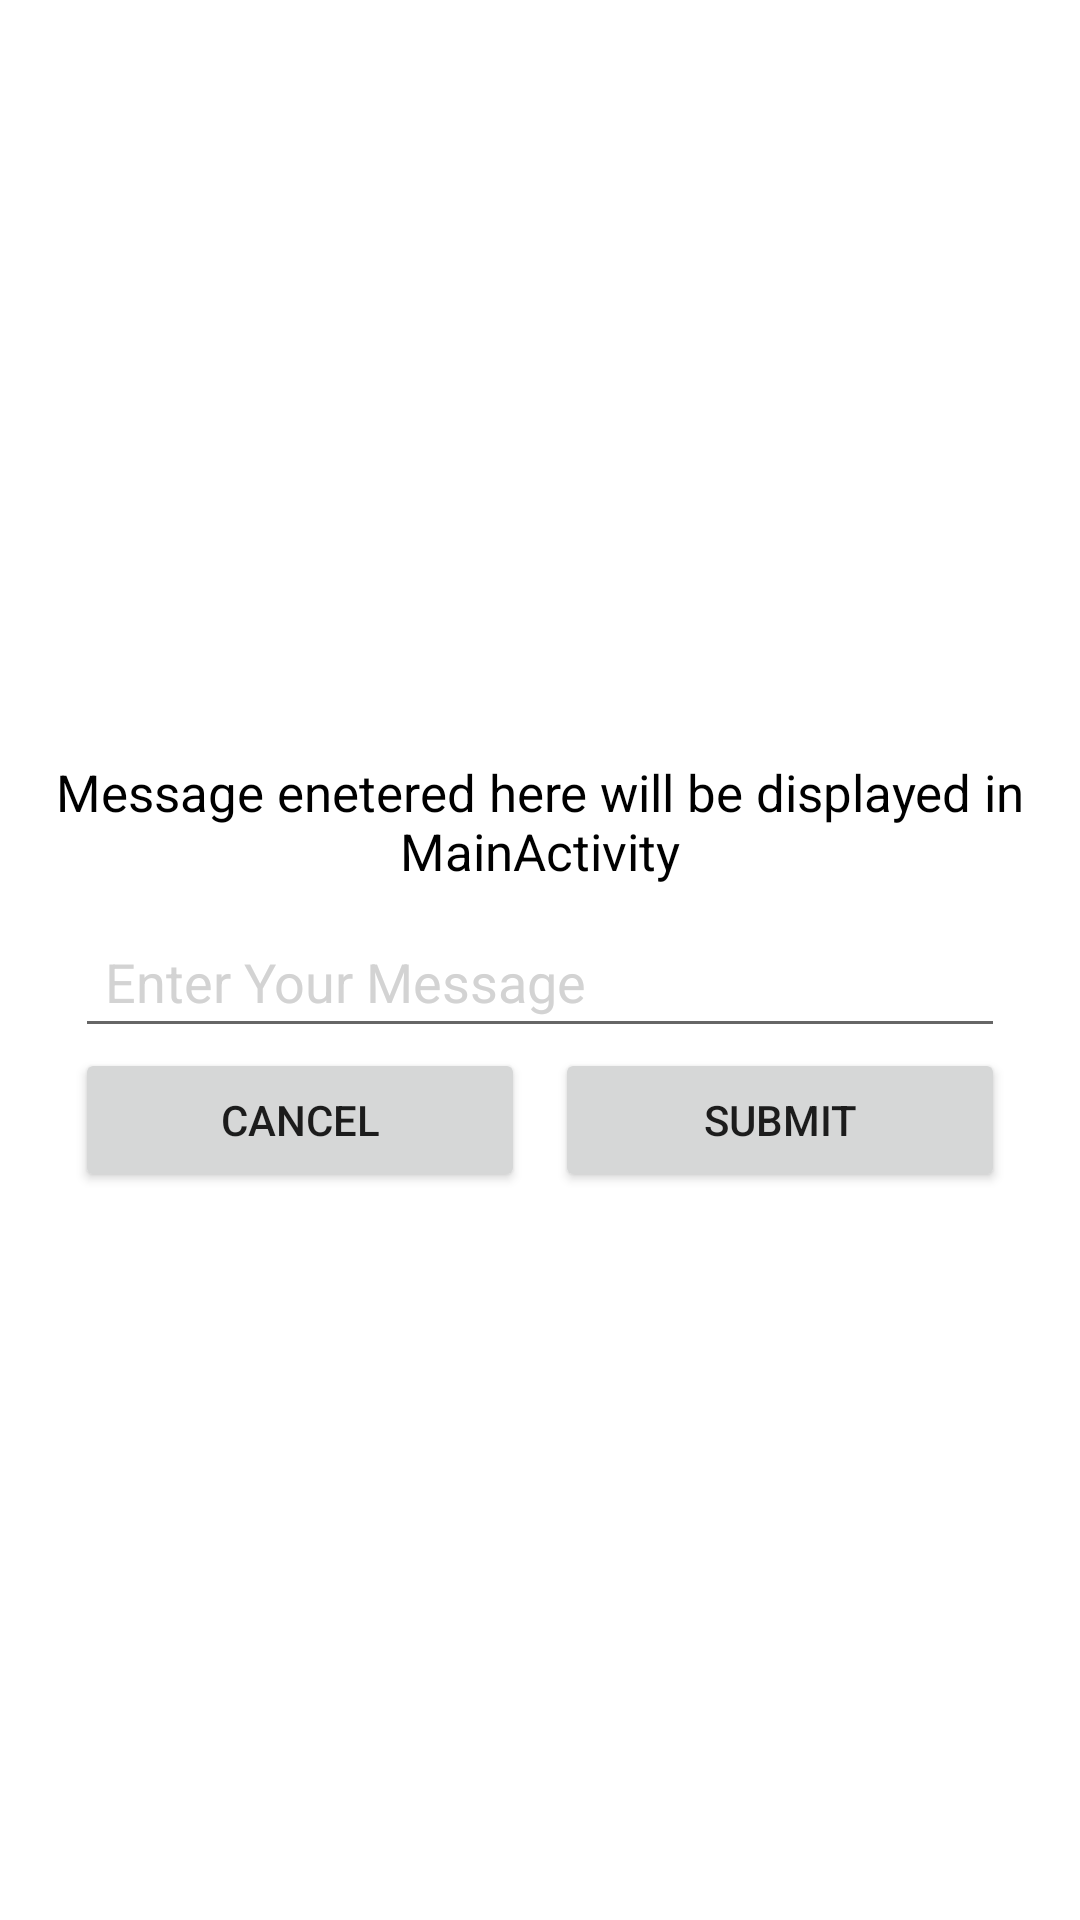

The Android layout XML behind this screen, and the referenced resources:
<!-- AndroidManifest.xml: application theme Theme.ActivityForResultApplication -->
<!-- res/layout/activity_second.xml -->
<?xml version="1.0" encoding="utf-8"?>
<LinearLayout xmlns:android="http://schemas.android.com/apk/res/android"
    android:layout_width="match_parent"
    android:layout_height="match_parent"
    android:gravity="center"
    android:orientation="vertical"
    android:padding="5dp">

    <TextView
        android:layout_width="fill_parent"
        android:layout_height="wrap_content"
        android:gravity="center"
        android:padding="10dp"
        android:text="@string/seciindActivityTitle"
        android:textColor="#000000"
        android:textSize="17sp" />

    
    <EditText
        android:id="@+id/inputMessage"
        android:layout_width="fill_parent"
        android:layout_height="wrap_content"
        android:layout_marginLeft="20dp"
        android:layout_marginRight="20dp"
        android:hint="@string/enterMessage"
        android:padding="10dp"
        android:textColor="#000000"
        android:textColorHint="#d3d3d3" />

    <LinearLayout
        android:layout_width="fill_parent"
        android:layout_height="wrap_content"
        android:layout_marginLeft="20dp"
        android:layout_marginRight="20dp"
        android:orientation="horizontal">

        <Button
            android:id="@+id/cancel"
            android:layout_width="wrap_content"
            android:layout_height="wrap_content"
            android:layout_marginRight="5dp"
            android:layout_weight="1"
            android:text="@string/cancel" />

        <Button
            android:id="@+id/submit"
            android:layout_width="wrap_content"
            android:layout_height="wrap_content"
            android:layout_marginLeft="5dp"
            android:layout_weight="1"
            android:text="@string/submit" />

    </LinearLayout>
</LinearLayout>
<!-- resources referenced by this layout -->
<resources>
  <string name="cancel">Cancel</string>
  <string name="enterMessage">Enter Your Message</string>
  <string name="seciindActivityTitle">Message enetered here will be displayed in MainActivity</string>
  <string name="submit">Submit</string>
  <style name="Theme.ActivityForResultApplication" parent="Theme.MaterialComponents.DayNight.DarkActionBar">
          
          <item name="colorPrimary">@color/purple_500</item>
          <item name="colorPrimaryVariant">@color/purple_700</item>
          <item name="colorOnPrimary">@color/white</item>
          
          <item name="colorSecondary">@color/teal_200</item>
          <item name="colorSecondaryVariant">@color/teal_700</item>
          <item name="colorOnSecondary">@color/black</item>
          
          <item name="android:statusBarColor" tools:targetApi="l">?attr/colorPrimaryVariant</item>
          
      </style>
  <!-- not gathered from this repository: default colours our renderer supplied (Android Studio template values) -->
  <color name="purple_500">#FF6200EE</color>
  <color name="purple_700">#FF3700B3</color>
  <color name="teal_200">#FF03DAC5</color>
  <color name="teal_700">#FF018786</color>
  <color name="black">#FF000000</color>
  <color name="white">#FFFFFFFF</color>
</resources>
